Run: headless pygame with SDL's dummy video driver; simulated clock (each Clock.tick advances the game by its frame time, no real sleeping); random seed 0; keys injected as events and as key.get_pressed() state; no mouse input.
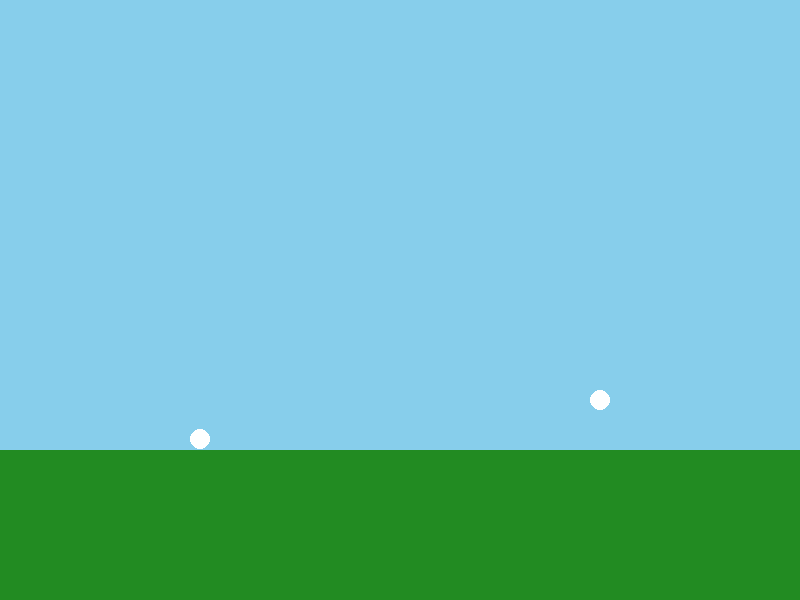
Frame 1 of 4 · flips 1–60 · no input
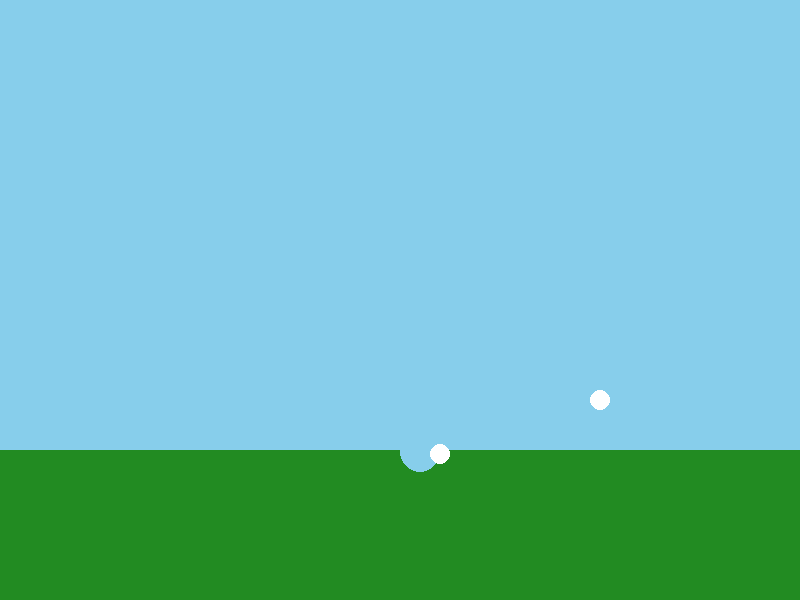
Frame 2 of 4 · flips 61–180 · tapped SPACE, RETURN · held RIGHT (→), D
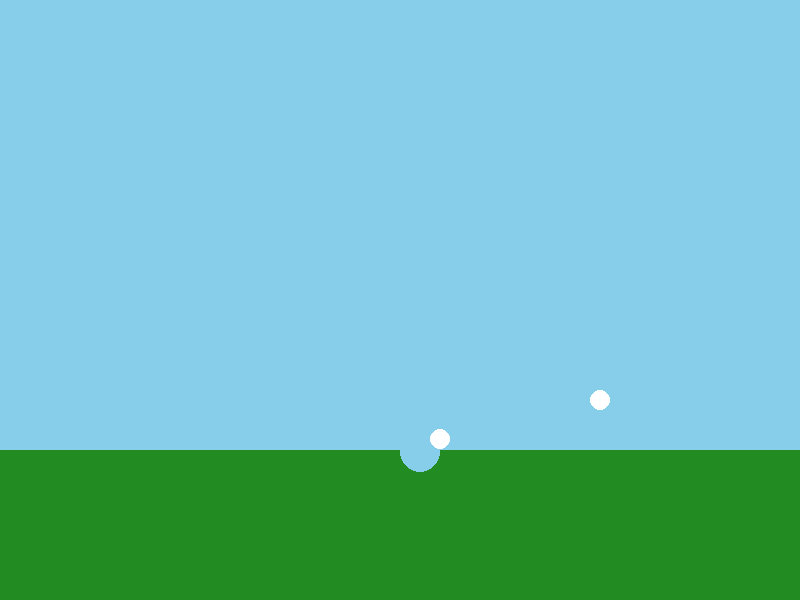
Frame 3 of 4 · flips 181–300 · held DOWN (↓), S
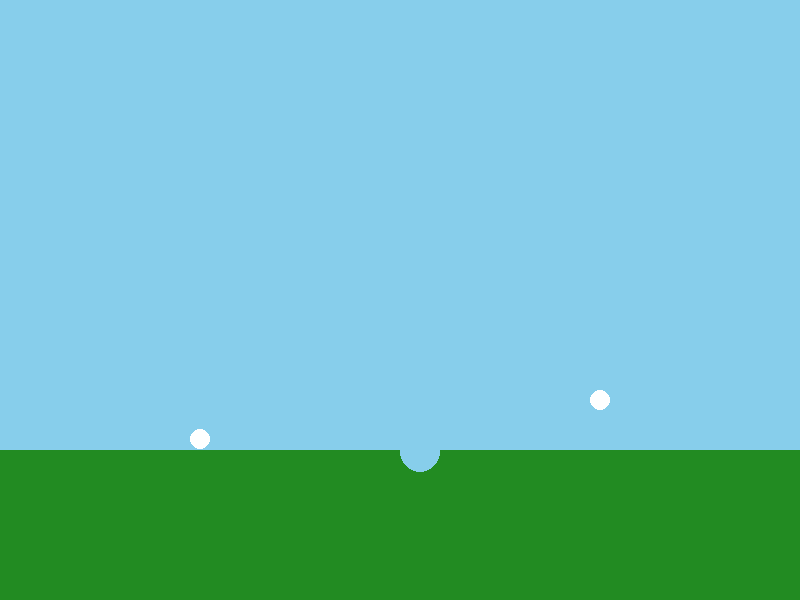
Frame 4 of 4 · flips 301–420 · held LEFT (←), A, UP (↑), W

The pygame program that drew these frames:

import pygame
import sys
import math
import random

# Initialize Pygame
pygame.init()

# Screen settings
WIDTH, HEIGHT = 800, 600
screen = pygame.display.set_mode((WIDTH, HEIGHT))
pygame.display.set_caption("Mini Worms 2 Clone")

# Colors
GREEN = (34, 139, 34)
BLUE = (135, 206, 235)
BROWN = (139, 69, 19)
RED = (200, 0, 0)
WHITE = (255, 255, 255)

# Clock
clock = pygame.time.Clock()

# Terrain surface (for destructible terrain)
terrain = pygame.Surface((WIDTH, HEIGHT), pygame.SRCALPHA)
terrain.fill((0, 0, 0, 0))
pygame.draw.rect(terrain, GREEN, (0, HEIGHT - 150, WIDTH, 150))

# Worm class
class Worm:
    def __init__(self, x, y, color):
        self.x = x
        self.y = y
        self.color = color
        self.radius = 10
        self.vel_x = 0
        self.vel_y = 0
        self.on_ground = False

    def move(self, keys):
        if keys[pygame.K_LEFT]:
            self.x -= 2
        if keys[pygame.K_RIGHT]:
            self.x += 2

    def apply_gravity(self):
        if not self.on_ground:
            self.vel_y += 0.5
            self.y += self.vel_y

    def check_collision(self):
        self.on_ground = False
        if self.y + self.radius >= HEIGHT:
            self.y = HEIGHT - self.radius
            self.vel_y = 0
            self.on_ground = True
        else:
            # Check terrain collision
            if terrain.get_at((int(self.x), int(self.y + self.radius)))[3] != 0:
                self.y -= 1
                self.vel_y = 0
                self.on_ground = True

    def draw(self):
        pygame.draw.circle(screen, self.color, (int(self.x), int(self.y)), self.radius)

# Projectile class
class Projectile:
    def __init__(self, x, y, angle, power):
        self.x = x
        self.y = y
        self.vel_x = math.cos(angle) * power
        self.vel_y = -math.sin(angle) * power
        self.radius = 4
        self.active = True

    def update(self):
        if not self.active:
            return
        self.vel_y += 0.3  # gravity
        self.x += self.vel_x
        self.y += self.vel_y

        # Collision with terrain
        if 0 <= int(self.x) < WIDTH and 0 <= int(self.y) < HEIGHT:
            if terrain.get_at((int(self.x), int(self.y)))[3] != 0:
                self.explode()
        else:
            self.active = False

    def explode(self):
        pygame.draw.circle(terrain, (0, 0, 0, 0), (int(self.x), int(self.y)), 20)
        self.active = False

    def draw(self):
        if self.active:
            pygame.draw.circle(screen, RED, (int(self.x), int(self.y)), self.radius)

# Game setup
worms = [Worm(200, HEIGHT - 200, WHITE), Worm(600, HEIGHT - 200, WHITE)]
current_worm = 0
projectiles = []

# Main loop
while True:
    screen.fill(BLUE)
    screen.blit(terrain, (0, 0))

    keys = pygame.key.get_pressed()
    for event in pygame.event.get():
        if event.type == pygame.QUIT:
            pygame.quit()
            sys.exit()
        elif event.type == pygame.KEYDOWN:
            if event.key == pygame.K_SPACE:
                # Shoot projectile
                angle = math.radians(45)
                power = 8
                worm = worms[current_worm]
                projectiles.append(Projectile(worm.x, worm.y, angle, power))

    # Update worms
    worm = worms[current_worm]
    worm.move(keys)
    worm.apply_gravity()
    worm.check_collision()

    # Update projectiles
    for p in projectiles:
        p.update()

    # Draw worms and projectiles
    for w in worms:
        w.draw()
    for p in projectiles:
        p.draw()

    pygame.display.flip()
    clock.tick(60)
